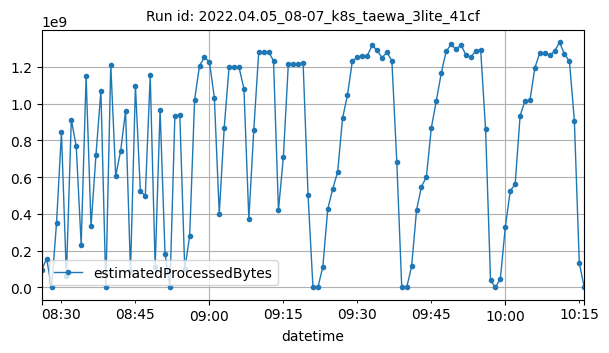

Values plotted in this chart, from the file beside it:
datetime, estimatedProcessedBytes
2022-04-05T08:26:00Z, 97029647
2022-04-05T08:27:00Z, 156271396
2022-04-05T08:28:00Z, 2364
2022-04-05T08:29:00Z, 349457368
2022-04-05T08:30:00Z, 844236120
2022-04-05T08:31:00Z, 61236764
2022-04-05T08:32:00Z, 913390815
2022-04-05T08:33:00Z, 767404527
2022-04-05T08:34:00Z, 233543627
2022-04-05T08:35:00Z, 1149872205
2022-04-05T08:36:00Z, 332659608
2022-04-05T08:37:00Z, 720793455
2022-04-05T08:38:00Z, 1070844140
2022-04-05T08:39:00Z, 2263271
2022-04-05T08:40:00Z, 1211972213
2022-04-05T08:41:00Z, 607044855
2022-04-05T08:42:00Z, 742209285
2022-04-05T08:43:00Z, 960725236
2022-04-05T08:44:00Z, 86945493
2022-04-05T08:45:00Z, 1097690546
2022-04-05T08:46:00Z, 523928286
2022-04-05T08:47:00Z, 498885324
2022-04-05T08:48:00Z, 1154047917
2022-04-05T08:49:00Z, 113185422
2022-04-05T08:50:00Z, 967233535
2022-04-05T08:51:00Z, 184718151
2022-04-05T08:52:00Z, 7208
2022-04-05T08:53:00Z, 935089565
2022-04-05T08:54:00Z, 939609047
2022-04-05T08:55:00Z, 98522164
2022-04-05T08:56:00Z, 281262225
2022-04-05T08:57:00Z, 1021402942
2022-04-05T08:58:00Z, 1206733574
2022-04-05T08:59:00Z, 1252079932
2022-04-05T09:00:00Z, 1227748354
2022-04-05T09:01:00Z, 1033392707
2022-04-05T09:02:00Z, 401523137
2022-04-05T09:03:00Z, 868947842
2022-04-05T09:04:00Z, 1202176708
2022-04-05T09:05:00Z, 1200514263
2022-04-05T09:06:00Z, 1198837081
2022-04-05T09:07:00Z, 1080942455
2022-04-05T09:08:00Z, 373194459
2022-04-05T09:09:00Z, 858431944
2022-04-05T09:10:00Z, 1278828544
2022-04-05T09:11:00Z, 1280592597
2022-04-05T09:12:00Z, 1283146139
2022-04-05T09:13:00Z, 1232832780
2022-04-05T09:14:00Z, 420107461
2022-04-05T09:15:00Z, 711259050
2022-04-05T09:16:00Z, 1214467092
2022-04-05T09:17:00Z, 1217651203
2022-04-05T09:18:00Z, 1218085149
2022-04-05T09:19:00Z, 1219422283
2022-04-05T09:20:00Z, 503974938
2022-04-05T09:21:00Z, 5782
2022-04-05T09:22:00Z, 1716
2022-04-05T09:23:00Z, 113360246
2022-04-05T09:24:00Z, 427173039
2022-04-05T09:25:00Z, 536061708
... 51 more rows
